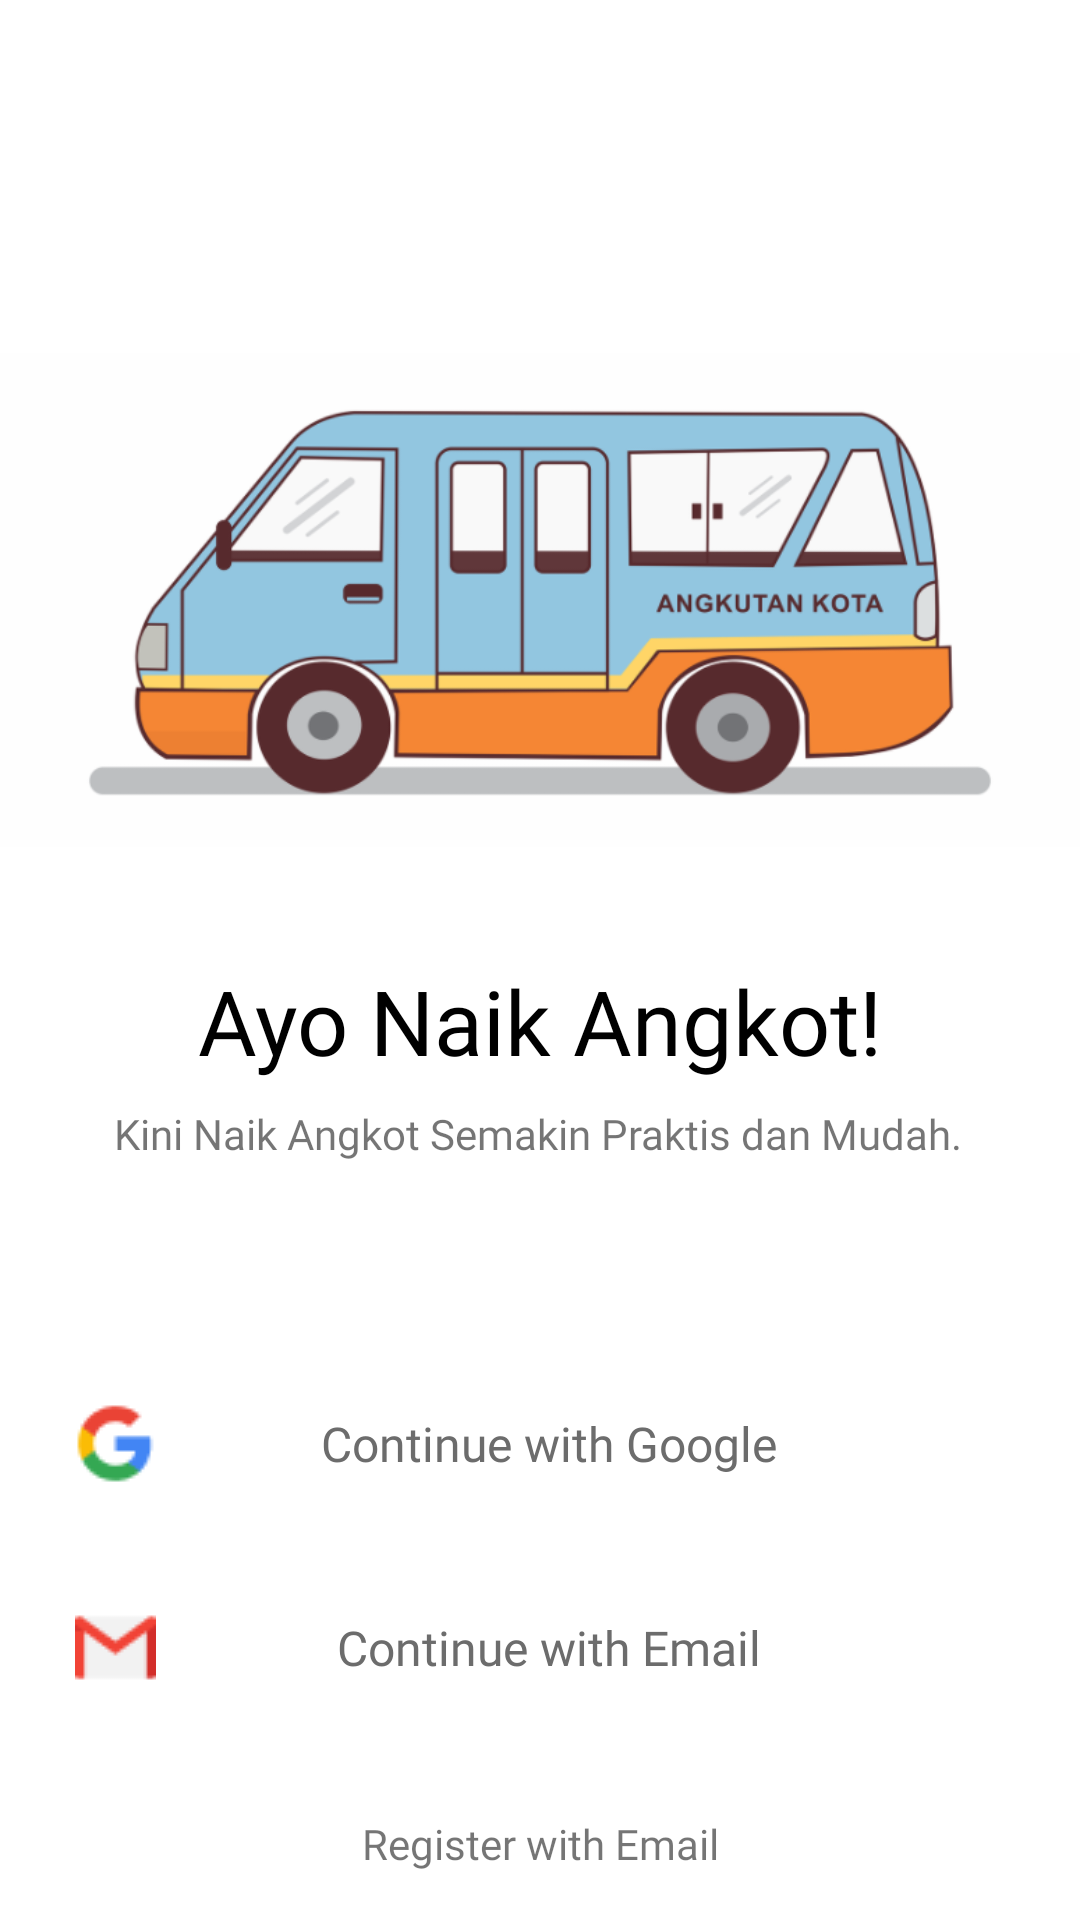

Layout XML and referenced resources for this Android screen:
<!-- AndroidManifest.xml: application theme Theme.Kotline -->
<!-- res/layout/activity_customer_login.xml -->
<?xml version="1.0" encoding="utf-8"?>
<androidx.constraintlayout.widget.ConstraintLayout xmlns:android="http://schemas.android.com/apk/res/android"
    xmlns:app="http://schemas.android.com/apk/res-auto"
    xmlns:tools="http://schemas.android.com/tools"
    android:layout_width="match_parent"
    android:layout_height="match_parent"
    tools:context=".customer.CustomerLoginActivity">

    <ImageView
        android:id="@+id/img_driver"
        android:layout_width="match_parent"
        android:layout_height="200dp"
        android:layout_marginTop="100dp"
        android:contentDescription="@string/image_angkot"
        android:src="@drawable/angkot"
        app:layout_constraintEnd_toEndOf="parent"
        app:layout_constraintHorizontal_bias="0.496"
        app:layout_constraintStart_toStartOf="parent"
        app:layout_constraintTop_toTopOf="parent" />

    <TextView
        android:id="@+id/tv_title"
        android:layout_width="wrap_content"
        android:layout_height="wrap_content"
        android:layout_marginTop="20dp"
        android:fontFamily="@font/poppins_bold"
        android:text="@string/come_on"
        android:textColor="@color/black"
        android:textSize="30sp"
        app:layout_constraintEnd_toEndOf="parent"
        app:layout_constraintStart_toStartOf="parent"
        app:layout_constraintTop_toBottomOf="@id/img_driver" />

    <TextView
        android:id="@+id/tv_description"
        android:layout_width="wrap_content"
        android:layout_height="wrap_content"
        android:layout_marginTop="8dp"
        android:fontFamily="@font/poppins_regular"
        android:text="@string/description_login_customer"
        app:layout_constraintEnd_toEndOf="parent"
        app:layout_constraintHorizontal_bias="0.492"
        app:layout_constraintStart_toStartOf="parent"
        app:layout_constraintTop_toBottomOf="@id/tv_title" />

    <androidx.appcompat.widget.AppCompatButton
        android:id="@+id/btn_login_google"
        android:layout_width="match_parent"
        android:layout_height="wrap_content"
        android:layout_marginStart="20dp"
        android:layout_marginTop="70dp"
        android:layout_marginEnd="16dp"
        android:background="@drawable/custom_button_white"
        android:drawableStart="@drawable/icon_google"
        android:fontFamily="@font/poppins_bold"
        android:paddingStart="5dp"
        android:paddingEnd="30dp"
        android:text="@string/continue_with_google"
        android:textAllCaps="false"
        android:textColor="@color/grey"
        android:textSize="16sp"
        app:layout_constraintEnd_toEndOf="parent"
        app:layout_constraintHorizontal_bias="0.0"
        app:layout_constraintStart_toStartOf="parent"
        app:layout_constraintTop_toBottomOf="@id/tv_description" />

    <androidx.appcompat.widget.AppCompatButton
        android:id="@+id/btn_login_email"
        android:layout_width="match_parent"
        android:layout_height="wrap_content"
        android:layout_marginStart="20dp"
        android:layout_marginTop="20dp"
        android:layout_marginEnd="16dp"
        android:background="@drawable/custom_button_white"
        android:drawableStart="@drawable/icon_email"
        android:fontFamily="@font/poppins_bold"
        android:paddingStart="5dp"
        android:paddingEnd="30dp"
        android:text="@string/continue_with_email"
        android:textAllCaps="false"
        android:textColor="@color/grey"
        android:textSize="16sp"
        app:layout_constraintEnd_toEndOf="parent"
        app:layout_constraintHorizontal_bias="0.0"
        app:layout_constraintStart_toStartOf="parent"
        app:layout_constraintTop_toBottomOf="@id/btn_login_google" />

    <TextView
        android:id="@+id/tv_register"
        android:layout_width="wrap_content"
        android:layout_height="wrap_content"
        android:layout_marginBottom="16dp"
        android:fontFamily="@font/poppins_medium"
        android:text="@string/register_with_email"
        app:layout_constraintBottom_toBottomOf="parent"
        app:layout_constraintEnd_toEndOf="parent"
        app:layout_constraintStart_toStartOf="parent" />

    <ProgressBar
        android:id="@+id/progressBar"
        android:layout_width="wrap_content"
        android:layout_height="wrap_content"
        android:indeterminateDrawable="@drawable/custom_progress_bar"
        android:indeterminateDuration="@android:integer/config_longAnimTime"
        android:visibility="gone"
        app:layout_constraintBottom_toBottomOf="parent"
        app:layout_constraintEnd_toEndOf="parent"
        app:layout_constraintStart_toStartOf="parent"
        app:layout_constraintTop_toTopOf="parent"
        tools:visibility="visible" />

</androidx.constraintlayout.widget.ConstraintLayout>
<!-- resources referenced by this layout -->
<resources>
  <color name="black">#FF000000</color>
  <color name="grey">#6C6C6C</color>
  <!-- drawable angkot: png bitmap (drawable, 68091 bytes) -->
  <!-- drawable custom_progress_bar (drawable) -->
  <?xml version="1.0" encoding="utf-8"?>
  <layer-list xmlns:android="http://schemas.android.com/apk/res/android">
      <item>
          <shape
              android:shape="ring"
              android:useLevel="false">
              <solid android:color="@color/white" />
          </shape>
      </item>
      <item>
          <rotate
              android:fromDegrees="270"
              android:pivotX="50%"
              android:pivotY="50%"
              android:toDegrees="270">
  
              <shape
                  android:shape="ring"
                  android:useLevel="true">
                  <solid android:color="@color/blue" />
              </shape>
  
          </rotate>
      </item>
  </layer-list>
  <!-- drawable icon_email: png bitmap (drawable, 654 bytes) -->
  <!-- drawable icon_google: png bitmap (drawable, 964 bytes) -->
  <string name="come_on">Ayo Naik Angkot!</string>
  <string name="continue_with_email">Continue with Email</string>
  <string name="continue_with_google">Continue with Google</string>
  <string name="description_login_customer">Kini Naik Angkot Semakin Praktis dan Mudah.</string>
  <string name="image_angkot">Image Angkot</string>
  <string name="register_with_email">Register with Email</string>
  <style name="Theme.Kotline" parent="Theme.MaterialComponents.DayNight.DarkActionBar">
          
          <item name="colorPrimary">@color/dark_blue</item>
          <item name="colorPrimaryVariant">@color/dark_blue</item>
          <item name="colorOnPrimary">@color/white</item>
          
          <item name="colorSecondary">@color/teal_200</item>
          <item name="colorSecondaryVariant">@color/teal_700</item>
          <item name="colorOnSecondary">@color/black</item>
          
          <item name="android:statusBarColor" tools:targetApi="l">?attr/colorPrimaryVariant</item>
          
          <item name="windowActionBar">false</item>
          <item name="windowNoTitle">true</item>
      </style>
  <color name="white">#FFFFFFFF</color>
  <color name="blue">#33A9FF</color>
  <color name="dark_blue">#0085FF</color>
  <color name="teal_200">#FF03DAC5</color>
  <color name="teal_700">#FF018786</color>
</resources>
